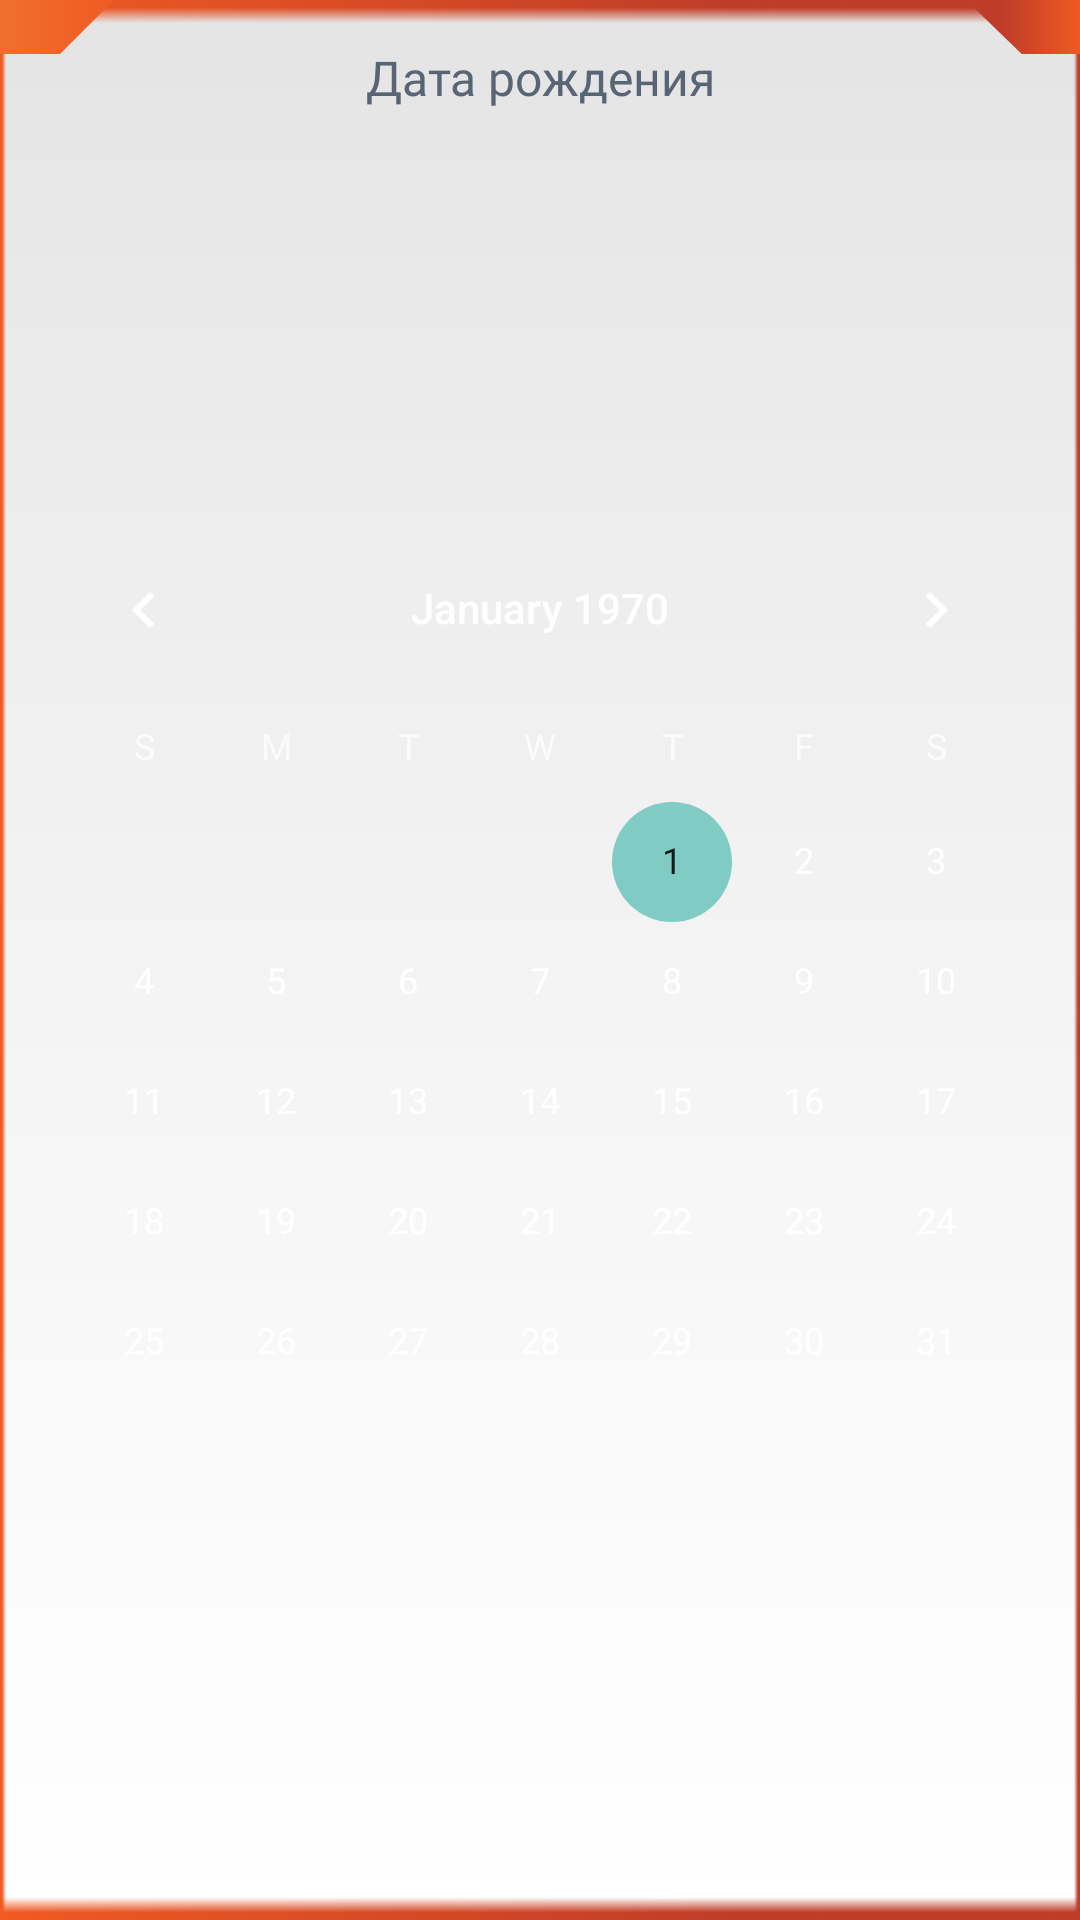

Produce the Android XML layout that renders to this screen, including the resource entries it uses.
<!-- AndroidManifest.xml: application theme AppTheme -->
<!-- res/layout/agechooser.xml -->
<?xml version="1.0" encoding="utf-8"?>
<LinearLayout xmlns:android="http://schemas.android.com/apk/res/android"
    xmlns:app="http://schemas.android.com/apk/res-auto"
    android:layout_width="270dp"
    android:layout_height="wrap_content"
    android:background="@drawable/bggradient"
    android:orientation="vertical">

    <android.support.constraint.ConstraintLayout
        android:layout_width="match_parent"
        android:layout_height="match_parent"
        android:background="@drawable/dialog_frame"
        android:orientation="vertical">


        <ImageView
            android:id="@+id/imageView13"
            android:layout_width="38dp"
            android:layout_height="18dp"
            android:adjustViewBounds="true"
            android:cropToPadding="true"
            app:layout_constraintStart_toStartOf="parent"
            app:layout_constraintTop_toTopOf="parent"
            app:srcCompat="@drawable/dialog_left" />

        <ImageView
            android:id="@+id/imageView15"
            android:layout_width="38dp"
            android:layout_height="18dp"
            app:layout_constraintEnd_toEndOf="parent"
            app:layout_constraintTop_toTopOf="parent"
            app:srcCompat="@drawable/dialog_right" />

        <TextView
            android:id="@+id/textView1"
            android:layout_width="wrap_content"
            android:layout_height="wrap_content"
            android:layout_marginStart="8dp"
            android:layout_marginTop="15dp"
            android:layout_marginEnd="8dp"
            android:fontFamily="@font/roboto_bold"
            android:text="Дата рождения"
            android:textColor="#586575"
            android:textSize="16dp"
            app:layout_constraintEnd_toEndOf="parent"
            app:layout_constraintStart_toStartOf="parent"
            app:layout_constraintTop_toTopOf="parent" />

        <CalendarView
            android:id="@+id/calendarView"
            android:layout_width="wrap_content"
            android:layout_height="wrap_content"
            app:layout_constraintBottom_toBottomOf="parent"
            app:layout_constraintEnd_toEndOf="parent"
            app:layout_constraintStart_toStartOf="parent"
            app:layout_constraintTop_toBottomOf="@+id/textView1" />


    </android.support.constraint.ConstraintLayout>


</LinearLayout>
<!-- resources referenced by this layout -->
<resources>
  <!-- drawable bggradient (drawable) -->
  <?xml version="1.0" encoding="utf-8"?>
  <selector xmlns:android="http://schemas.android.com/apk/res/android">
      <item>
          <shape>
              <gradient
                  android:angle="270"
                  android:startColor="#e4e4e4"
                  android:endColor="#FFFFFF"
                  android:type="linear" />
          </shape>
      </item>
  </selector>
  <!-- drawable dialog_frame: png bitmap (drawable, 911 bytes) -->
  <!-- drawable dialog_left: png bitmap (drawable, 12997 bytes) -->
  <!-- drawable dialog_right: png bitmap (drawable, 14928 bytes) -->
  <style name="AppTheme" parent="Theme.AppCompat.NoActionBar">
      </style>
</resources>
